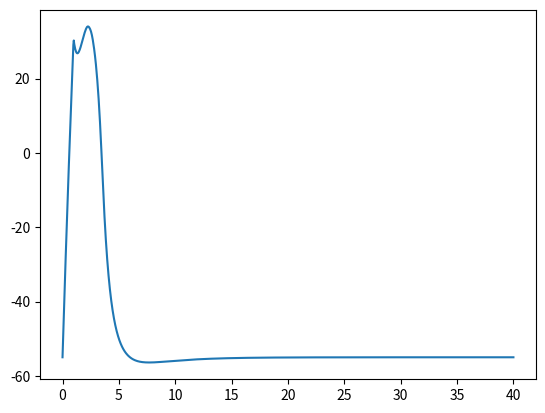

Reproduce this figure in Python.
import numpy as np
import scipy as sp
import scipy.integrate as sp_int
import matplotlib.pyplot as plt
import matplotlib

# define function that is time derivative of voltage: f = dV/dt
def f(t, y, x):
    # set the relevant constants
    C_m, g_K, g_Na, g_l, V_K, V_Na, V_l = x
    # set external current: make sure it is 0 for large times.
    if t <= 1:
        I_e = 100
    else:
        I_e = 0
    # set the variables that are to be integrated
    V, n, m, h = y
    # define DV/dt ('_dot' denotes time differentiation)
    V_dot = 1/C_m * (I_e - (g_K * (n**4) * (V - V_K) + g_Na * (m**3)* h * \
        (V - V_Na) + g_l * (V - V_l)))

    # equations governing opening/closing rates.
    a_n = 0.01 * (10 - V) / (np.exp((10 - V)/10) - 1)
    b_n = 0.125 * np.exp(-V/80)
    a_m = 0.1 * (25 - V) / (np.exp((25 - V)/10) - 1)
    b_m = 4 * np.exp(-V / 18)
    a_h = 0.07 * np.exp(-V / 20)
    b_h = 1 / (np.exp((30 - V)/10) + 1)

    # enter the equations controlling the gating variables.
    # 'g_1' is dn/dt, 'g_2' is dm/dt, 'g_3' is dh/dt
    g_1 = a_n * (1 - n) - b_n*n
    g_2 = a_m * (1 - m) - b_m*m
    g_3 = a_h * (1 - h) - b_h*h
    # since w = [V, n, m, h] we return [V_dot, n_dot, m_dot, h_dot]
    return [V_dot, g_1, g_2, g_3]

# [redacted]
# values are entered like: conts = [C_m, g_K, g_Na, g_l, V_K, V_Na, V_l]
conts = [1, 36, 120, 0.3, -77, +50, -55]
# enter intial values for V, n, m, h
V_0 = -55
n_0 = 0
m_0 = 0
h_0 = 0
y_0 = [V_0, n_0, m_0, h_0]

# create timescale. t_interval is the time interval in which to calculate the solution.
# t_points are the points at which the solution is stored.
t_interval = (0.0, 40.0)
numpoints = 1000
t_points = np.linspace(t_interval[0], t_interval[1], numpoints)

# solve coupled ODEs with scipy's solver
soln = sp_int.solve_ivp(lambda t, y: f(t, y, conts), t_interval, y_0, 'RK45', t_points)

# plot & show solution
plt.plot(soln.t, soln.y[0, :])
plt.show()
